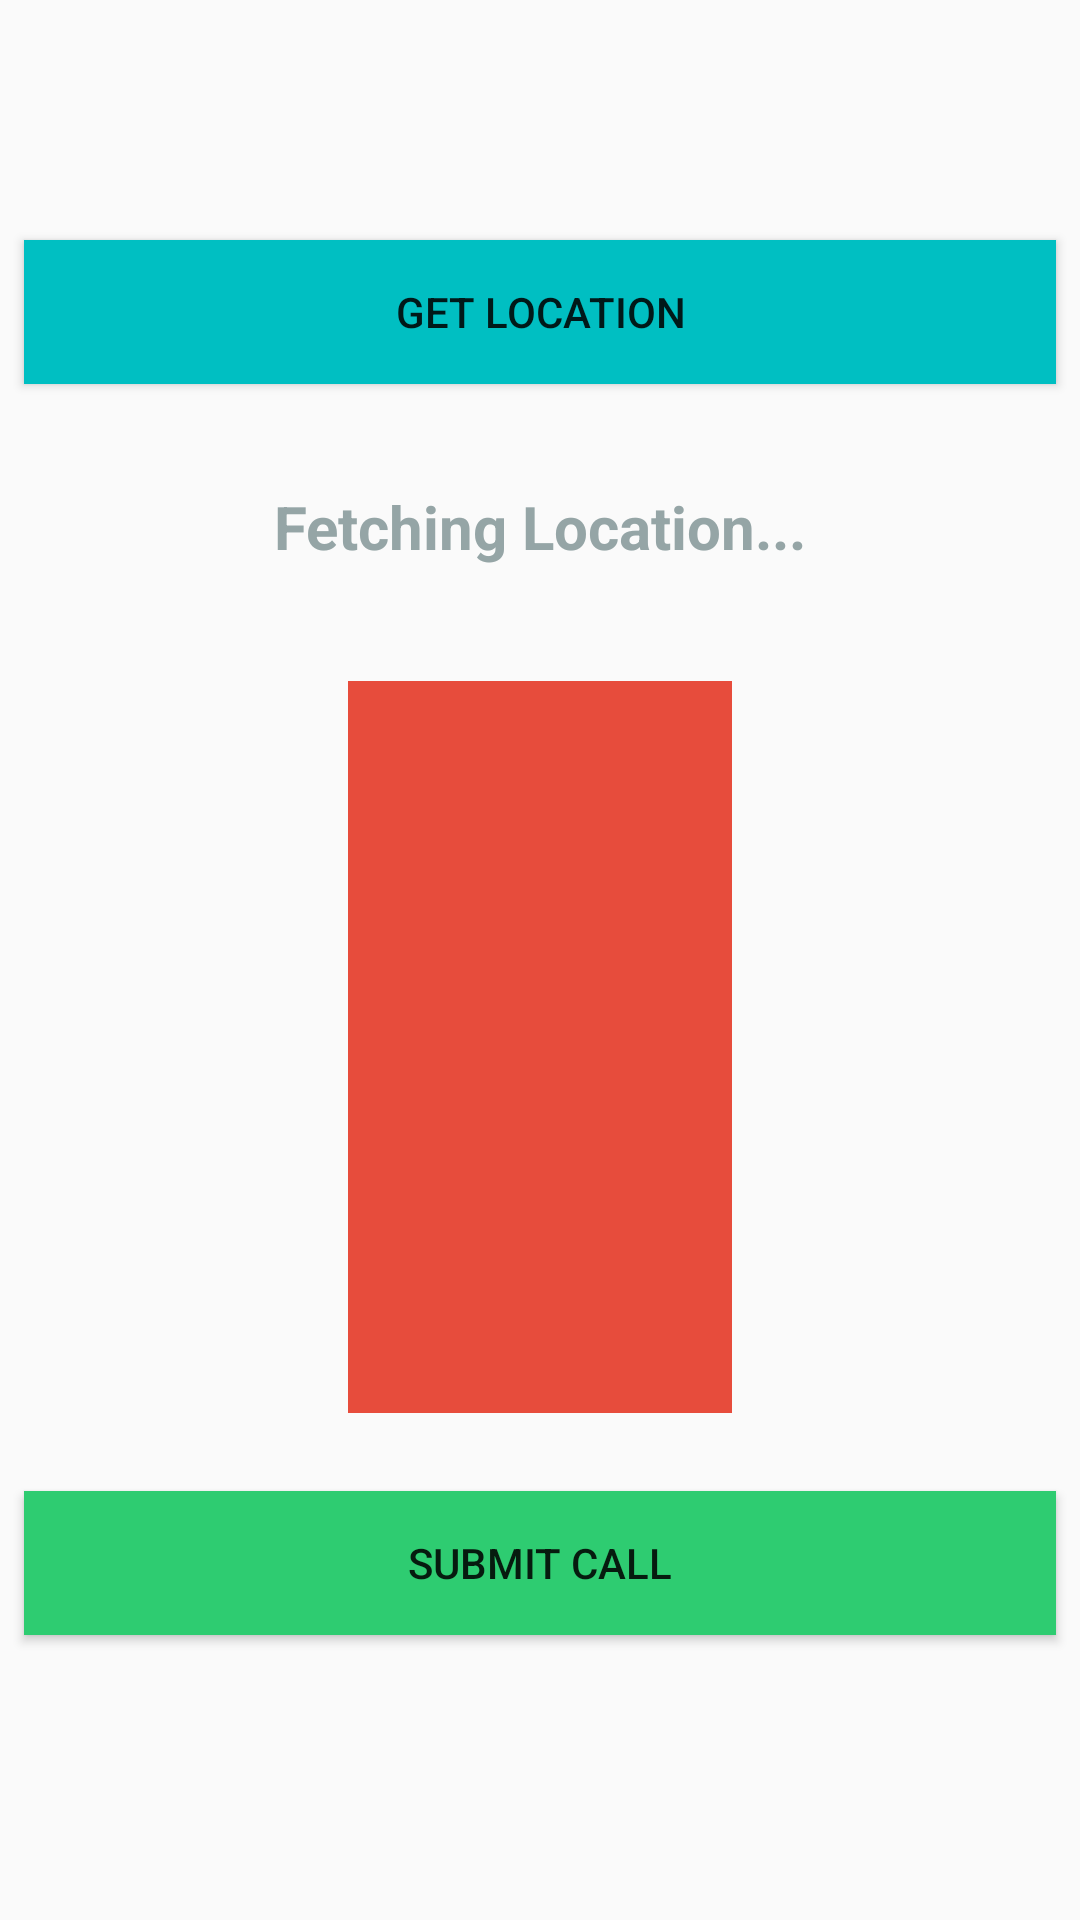

Produce the Android XML layout that renders to this screen, including the resource entries it uses.
<!-- AndroidManifest.xml: application theme AppTheme -->
<!-- res/layout/call_emergency.xml -->
<?xml version="1.0" encoding="utf-8"?>
<android.support.constraint.ConstraintLayout xmlns:android="http://schemas.android.com/apk/res/android"
    xmlns:app="http://schemas.android.com/apk/res-auto"
    xmlns:tools="http://schemas.android.com/tools"
    android:layout_width="match_parent"
    android:layout_height="match_parent">

    <Button
        android:id="@+id/get_location"
        android:layout_width="0dp"
        android:layout_height="wrap_content"
        android:layout_marginBottom="34dp"
        android:layout_marginEnd="8dp"
        android:layout_marginStart="8dp"
        android:layout_marginTop="80dp"
        android:background="@color/app_edit_text_cursor"
        android:text="Get Location"
        app:layout_constraintBottom_toTopOf="@+id/loc_status"
        app:layout_constraintEnd_toEndOf="parent"
        app:layout_constraintStart_toStartOf="parent"
        app:layout_constraintTop_toTopOf="parent" />

    <ImageView
        android:id="@+id/location_status"
        android:layout_width="128dp"
        android:layout_height="0dp"
        android:layout_marginBottom="26dp"
        app:layout_constraintBottom_toTopOf="@+id/submit_location"
        app:layout_constraintEnd_toEndOf="parent"
        app:layout_constraintStart_toStartOf="parent"
        app:layout_constraintTop_toBottomOf="@+id/loc_status"
        app:srcCompat="@color/fbutton_color_alizarin" />

    <Button
        android:id="@+id/submit_location"
        android:layout_width="0dp"
        android:layout_height="wrap_content"
        android:layout_marginBottom="95dp"
        android:layout_marginEnd="8dp"
        android:layout_marginStart="8dp"
        android:background="@color/fbutton_color_emerald"
        android:text="Submit Call"
        app:layout_constraintBottom_toBottomOf="parent"
        app:layout_constraintEnd_toEndOf="parent"
        app:layout_constraintStart_toStartOf="parent"
        app:layout_constraintTop_toBottomOf="@+id/location_status" />

    <TextView
        android:id="@+id/loc_status"
        android:layout_width="wrap_content"
        android:layout_height="wrap_content"
        android:layout_marginBottom="38dp"
        android:text="Fetching Location..."
        android:textColor="@color/fbutton_color_concrete"
        android:textSize="20dp"
        android:textStyle="bold"
        app:layout_constraintBottom_toTopOf="@+id/location_status"
        app:layout_constraintEnd_toEndOf="parent"
        app:layout_constraintStart_toStartOf="parent"
        app:layout_constraintTop_toBottomOf="@+id/get_location" />
</android.support.constraint.ConstraintLayout>
<!-- resources referenced by this layout -->
<resources>
  <color name="app_edit_text_cursor">#00bfc2</color>
  <color name="fbutton_color_alizarin">#e74c3c</color>
  <color name="fbutton_color_concrete">#95a5a6</color>
  <color name="fbutton_color_emerald">#2ecc71</color>
  <style name="AppTheme" parent="Theme.AppCompat.Light.DarkActionBar">
          
      </style>
</resources>
